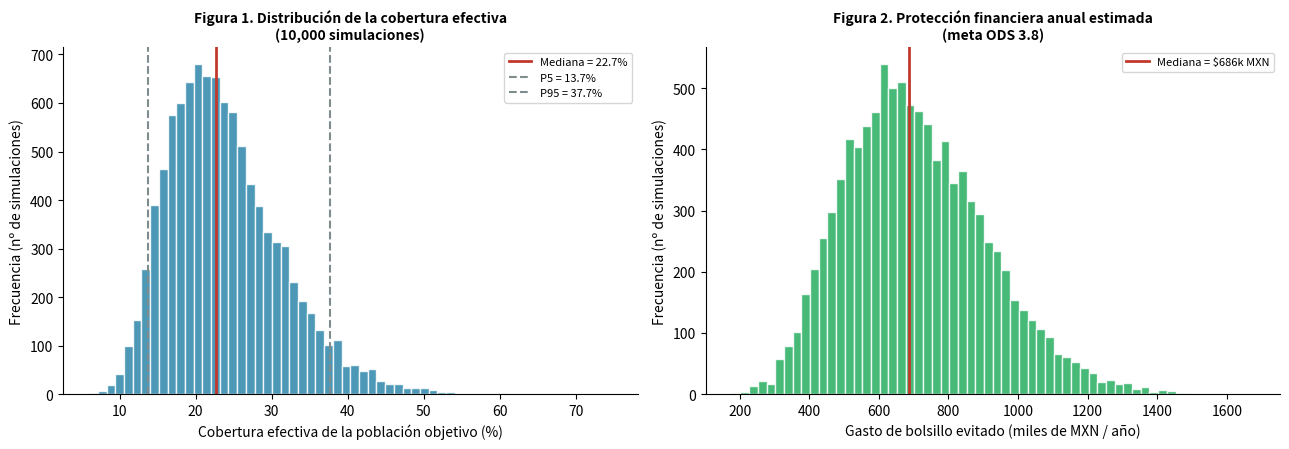

Generate this figure with matplotlib: (Note: this script raises an exception after producing the figure.)
"""
Modelo de simulación Monte Carlo
Propuesta: "Ruta de Salud Arriaga" - Unidad móvil con telemedicina
Meta ODS 3.8 (Cobertura Sanitaria Universal) - Villa de Arriaga, S.L.P.

Autor: Carlos Torres | Salud Global para Líderes | Tec de Monterrey

Parámetros anclados en:
- INEGI (2020): población municipal 18,206 hab.
- Data México / INEGI (2020): 2,760 personas usan consultorio de farmacia
  como principal opción de atención (proxy de gasto de bolsillo).
- CONEVAL (2022): carencia nacional por acceso a servicios de salud = 39.1%
"""

import numpy as np
import matplotlib
matplotlib.use("Agg")
import matplotlib.pyplot as plt

rng = np.random.default_rng(42)
N_SIM = 10_000

# ----------------------------------------------------------------------
# 1. PARÁMETROS DE ENTRADA (distribuciones de incertidumbre)
# ----------------------------------------------------------------------

# Población objetivo: personas sin acceso efectivo a servicios de salud.
# Cota inferior: 2,760 (usuarios de consultorio de farmacia, INEGI 2020)
# Cota superior: 39.1% de 18,206 = 7,119 (carencia nacional, CONEVAL 2022)
# Moda: 4,500 (estimación intermedia)
poblacion_objetivo = rng.triangular(2760, 4500, 7119, N_SIM)

# Jornadas operativas al año (2 salidas/semana x 48 semanas = 96)
# Se modela variabilidad por clima, mantenimiento y días festivos
jornadas_programadas = 96
disponibilidad = rng.beta(18, 2, N_SIM)          # media ~0.90
jornadas_efectivas = jornadas_programadas * disponibilidad

# Consultas atendidas por jornada (capacidad operativa de la unidad)
consultas_por_jornada = rng.normal(28, 5, N_SIM).clip(10, 45)

# Tasa de asistencia: proporción de la población convocada que sí acude
# (barreras: distancia, jornada laboral, desconfianza, desinformación)
tasa_asistencia = rng.beta(6, 4, N_SIM)          # media ~0.60

# Consultas por persona al año (seguimiento de crónicos, control)
consultas_por_persona = rng.triangular(1.5, 2.2, 3.0, N_SIM)

# Gasto de bolsillo evitado por consulta (consulta de farmacia + medicamento)
# Rango basado en costo típico de consultorio adyacente a farmacia en México
gasto_evitado_consulta = rng.triangular(150, 280, 450, N_SIM)

# Cobertura de conectividad para teleconsulta (limita el componente remoto)
cobertura_conectividad = rng.beta(7, 3, N_SIM)   # media ~0.70

# ----------------------------------------------------------------------
# 2. MODELO
# ----------------------------------------------------------------------

# Capacidad máxima anual del sistema
capacidad_anual = jornadas_efectivas * consultas_por_jornada

# Demanda real que acude
demanda_potencial = poblacion_objetivo * tasa_asistencia * consultas_por_persona

# Consultas efectivamente entregadas = mínimo entre capacidad y demanda
consultas_entregadas = np.minimum(capacidad_anual, demanda_potencial)

# Personas únicas cubiertas
personas_cubiertas = consultas_entregadas / consultas_por_persona

# Cobertura efectiva (% de la población objetivo alcanzada)
cobertura_efectiva = (personas_cubiertas / poblacion_objetivo) * 100

# Gasto de bolsillo evitado al año (protección financiera, meta 3.8)
gasto_evitado_total = consultas_entregadas * gasto_evitado_consulta

# Teleconsultas resueltas sin traslado a la capital
teleconsultas = consultas_entregadas * cobertura_conectividad * 0.35

# ----------------------------------------------------------------------
# 3. RESULTADOS
# ----------------------------------------------------------------------

def resumen(nombre, arr, unidad="", dec=0):
    p5, p50, p95 = np.percentile(arr, [5, 50, 95])
    print(f"{nombre:<42} media={arr.mean():>10,.{dec}f} {unidad}")
    print(f"{'':<42} P5={p5:>12,.{dec}f}  P50={p50:>10,.{dec}f}  P95={p95:>10,.{dec}f}")
    print()

print("=" * 78)
print("SIMULACIÓN MONTE CARLO — RUTA DE SALUD ARRIAGA")
print(f"{N_SIM:,} iteraciones | Horizonte: 12 meses de operación")
print("=" * 78)
print()

resumen("Población objetivo (personas)", poblacion_objetivo)
resumen("Jornadas efectivas al año", jornadas_efectivas, dec=1)
resumen("Consultas entregadas al año", consultas_entregadas)
resumen("Personas únicas cubiertas", personas_cubiertas)
resumen("Cobertura efectiva (%)", cobertura_efectiva, "%", dec=1)
resumen("Gasto de bolsillo evitado (MXN/año)", gasto_evitado_total)
resumen("Teleconsultas sin traslado", teleconsultas)

print("-" * 78)
print("PROBABILIDAD DE ALCANZAR METAS DE COBERTURA")
print("-" * 78)
for meta in [40, 50, 60, 70, 80]:
    p = (cobertura_efectiva >= meta).mean() * 100
    print(f"  P(cobertura efectiva >= {meta}%)  =  {p:5.1f}%")
print()

print("-" * 78)
print("PROBABILIDAD DE PROTECCIÓN FINANCIERA")
print("-" * 78)
for meta in [500_000, 750_000, 1_000_000]:
    p = (gasto_evitado_total >= meta).mean() * 100
    print(f"  P(gasto de bolsillo evitado >= ${meta:,} MXN)  =  {p:5.1f}%")
print()

# Análisis de sensibilidad (correlación de Spearman con la cobertura)
from scipy.stats import spearmanr
print("-" * 78)
print("ANÁLISIS DE SENSIBILIDAD (correlación con cobertura efectiva)")
print("-" * 78)
variables = {
    "Población objetivo": poblacion_objetivo,
    "Tasa de asistencia": tasa_asistencia,
    "Consultas por jornada": consultas_por_jornada,
    "Disponibilidad de la unidad": disponibilidad,
    "Consultas por persona/año": consultas_por_persona,
}
sens = []
for nom, var in variables.items():
    r, _ = spearmanr(var, cobertura_efectiva)
    sens.append((nom, r))
for nom, r in sorted(sens, key=lambda x: -abs(x[1])):
    barra = "#" * int(abs(r) * 40)
    print(f"  {nom:<30} r = {r:+.3f}  {barra}")
print()

# ----------------------------------------------------------------------
# 4. GRÁFICAS
# ----------------------------------------------------------------------
fig, axes = plt.subplots(1, 2, figsize=(13, 4.6))

ax = axes[0]
ax.hist(cobertura_efectiva, bins=60, color="#2E86AB", edgecolor="white", alpha=.85)
p5, p50, p95 = np.percentile(cobertura_efectiva, [5, 50, 95])
ax.axvline(p50, color="#C0392B", lw=2, label=f"Mediana = {p50:.1f}%")
ax.axvline(p5, color="#7F8C8D", ls="--", lw=1.5, label=f"P5 = {p5:.1f}%")
ax.axvline(p95, color="#7F8C8D", ls="--", lw=1.5, label=f"P95 = {p95:.1f}%")
ax.set_xlabel("Cobertura efectiva de la población objetivo (%)")
ax.set_ylabel("Frecuencia (nº de simulaciones)")
ax.set_title("Figura 1. Distribución de la cobertura efectiva\n(10,000 simulaciones)",
             fontsize=10, fontweight="bold")
ax.legend(fontsize=8)
ax.spines[["top", "right"]].set_visible(False)

ax = axes[1]
ax.hist(gasto_evitado_total / 1000, bins=60, color="#27AE60", edgecolor="white", alpha=.85)
g50 = np.percentile(gasto_evitado_total, 50) / 1000
ax.axvline(g50, color="#C0392B", lw=2, label=f"Mediana = ${g50:,.0f}k MXN")
ax.set_xlabel("Gasto de bolsillo evitado (miles de MXN / año)")
ax.set_ylabel("Frecuencia (nº de simulaciones)")
ax.set_title("Figura 2. Protección financiera anual estimada\n(meta ODS 3.8)",
             fontsize=10, fontweight="bold")
ax.legend(fontsize=8)
ax.spines[["top", "right"]].set_visible(False)

plt.tight_layout()
plt.savefig("/home/claude/montecarlo_resultados.png", dpi=160, bbox_inches="tight")
print("Gráficas guardadas: montecarlo_resultados.png")
